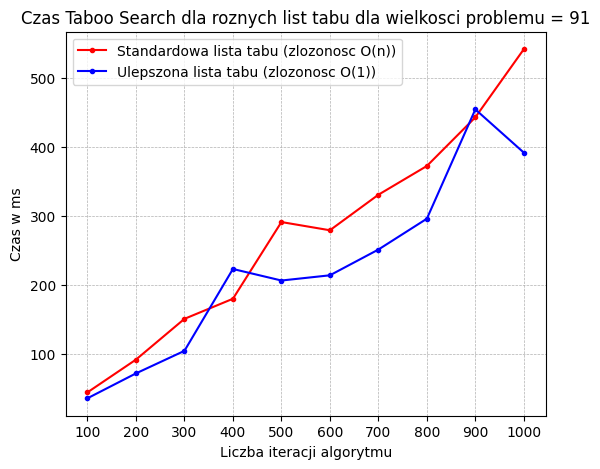

The data file committed next to this chart (first rows):
ProblemName; 100; 200; 300; 400; 500; 600; 700; 800; 900; 1000
Basic; 44618500; 92049400; 151089100; 180197100; 291316600; 279412200; 330874000; 372514300; 443043600; 541726400
Improved; 36051100; 72075100; 104744100; 223328700; 206616100; 214164300; 251453700; 296152400; 454517200; 391864300
